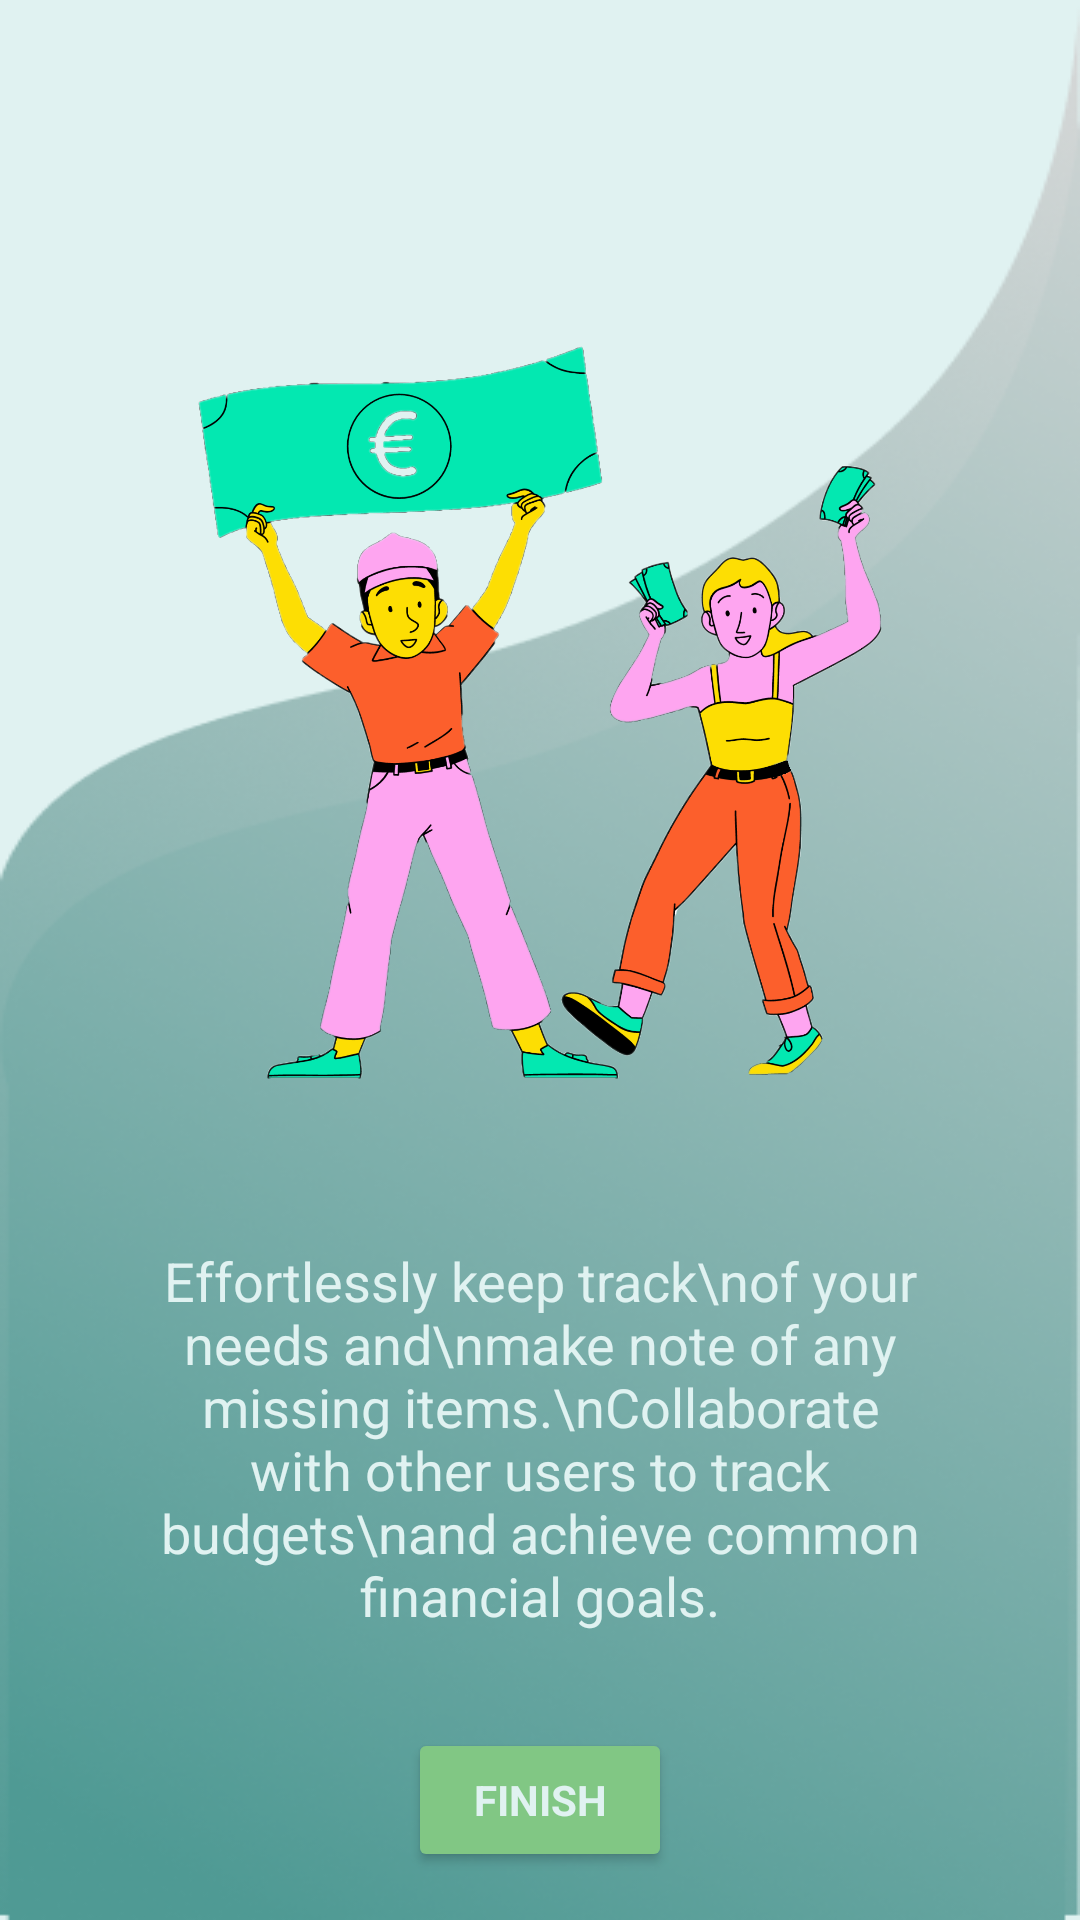

Produce the Android XML layout that renders to this screen, including the resource entries it uses.
<!-- AndroidManifest.xml: application theme Theme.Trickle -->
<!-- res/layout/fragment_third_onboarding.xml -->
<?xml version="1.0" encoding="utf-8"?>
<androidx.constraintlayout.widget.ConstraintLayout xmlns:android="http://schemas.android.com/apk/res/android"
    xmlns:app="http://schemas.android.com/apk/res-auto"
    xmlns:tools="http://schemas.android.com/tools"
    android:layout_width="match_parent"
    android:layout_height="match_parent"
    tools:context=".presentation.ui.onboarding.screens.ThirdOnboardingFragment">

    <ImageView
        android:id="@+id/design4"
        android:layout_width="0dp"
        android:layout_height="0dp"
        android:contentDescription="@string/design"
        android:scaleType="fitXY"
        android:src="@drawable/component4"
        app:layout_constraintBottom_toBottomOf="parent"
        app:layout_constraintEnd_toEndOf="parent"
        app:layout_constraintStart_toStartOf="parent"
        app:layout_constraintTop_toTopOf="parent" />

    <Button
        android:id="@+id/btnFinish"
        android:layout_width="wrap_content"
        android:layout_height="wrap_content"
        android:layout_marginBottom="16dp"
        android:backgroundTint="@color/secondaryColor"
        android:text="@string/finish"
        android:textColor="@color/textColor"
        android:textStyle="bold"
        app:layout_constraintBottom_toBottomOf="@+id/design4"
        app:layout_constraintEnd_toEndOf="parent"
        app:layout_constraintStart_toStartOf="parent" />

    <ImageView
        android:id="@+id/imageView4"
        android:layout_width="0dp"
        android:layout_height="0dp"
        android:layout_marginVertical="36dp"
        android:layout_marginHorizontal="64dp"
        android:scaleType="fitEnd"
        android:src="@drawable/ob3"
        app:layout_constraintBottom_toTopOf="@+id/textView4"
        app:layout_constraintEnd_toEndOf="parent"
        app:layout_constraintStart_toStartOf="parent"
        app:layout_constraintTop_toTopOf="parent" />

    <TextView
        android:id="@+id/textView4"
        android:layout_width="0dp"
        android:layout_height="wrap_content"
        android:layout_marginBottom="32dp"
        android:layout_marginHorizontal="48dp"
        android:text="Effortlessly keep track\nof your needs and\nmake note of any missing items.\nCollaborate with other users to track budgets\nand achieve common financial goals."
        android:textAlignment="center"
        android:textColor="@color/textColor"
        android:textSize="18sp"
        app:layout_constraintBottom_toTopOf="@+id/btnFinish"
        app:layout_constraintEnd_toEndOf="parent"
        app:layout_constraintStart_toStartOf="parent"
        app:layout_constraintTop_toBottomOf="@+id/imageView4" />


</androidx.constraintlayout.widget.ConstraintLayout>
<!-- resources referenced by this layout -->
<resources>
  <color name="secondaryColor">#81c784</color>
  <color name="textColor">#e0f2f1</color>
  <!-- drawable component4: png bitmap (drawable, 132548 bytes) -->
  <!-- drawable ob3: png bitmap (drawable, 507703 bytes) -->
  <string name="design">design</string>
  <string name="finish">Fınısh</string>
  <style name="Theme.Trickle" parent="Theme.MaterialComponents.Light">
          
          <item name="colorPrimary">@color/primaryColor</item>
          <item name="colorPrimaryVariant">@color/primaryDarkColor</item>
          <item name="colorOnPrimary">@color/black</item>
          
          <item name="colorSecondary">@color/secondaryColor</item>
          <item name="colorSecondaryVariant">@color/secondaryDarkColor</item>
          <item name="colorOnSecondary">@color/black</item>
          
          <item name="android:statusBarColor">@color/primaryDarkColor</item>
          
          <item name="windowActionBar">false</item>
          <item name="windowNoTitle">true</item>
          <item name="android:windowBackground">@color/backgroundColor</item>
          <item name="fontFamily">@font/tajawal</item>
      </style>
  <color name="primaryColor">#80cbc4</color>
  <color name="primaryDarkColor">#4f9a94</color>
  <color name="black">#FF000000</color>
  <color name="secondaryDarkColor">#519657</color>
  <color name="backgroundColor">#e0f2f1</color>
</resources>
